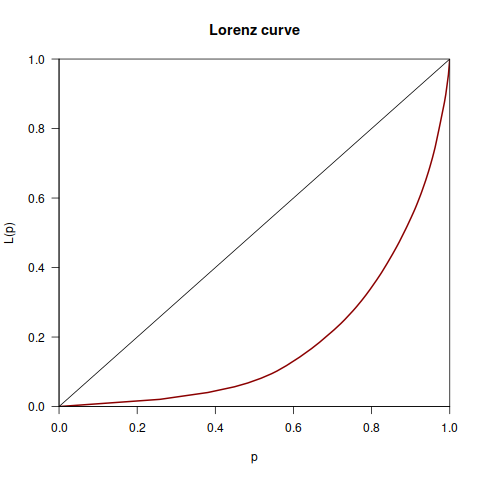

The file beside this chart, header and first rows:
Desenvolvedor, Data, Commits, Total
Bastien Nocera, 2002-07-01, 10, 3657
Bastien Nocera, 2002-08-01, 40, 3657
Bastien Nocera, 2002-09-01, 4, 3657
James Willcox, 2002-09-01, 2, 3657
Bastien Nocera, 2002-10-01, 30, 3657
Bastien Nocera, 2002-11-01, 36, 3657
Bastien Nocera, 2002-12-01, 24, 3657
Bastien Nocera, 2003-01-01, 69, 3657
Bastien Nocera, 2003-02-01, 44, 3657
Bastien Nocera, 2003-03-01, 29, 3657
Bastien Nocera, 2003-04-01, 56, 3657
Julien Moutte, 2003-04-01, 2, 3657
Bastien Nocera, 2003-05-01, 40, 3657
Julien Moutte, 2003-05-01, 4, 3657
Bastien Nocera, 2003-06-01, 26, 3657
Bastien Nocera, 2003-07-01, 30, 3657
Julien Moutte, 2003-07-01, 1, 3657
Bastien Nocera, 2003-08-01, 9, 3657
Bastien Nocera, 2003-09-01, 24, 3657
Frederic Crozat, 2003-09-01, 1, 3657
Julien Moutte, 2003-09-01, 1, 3657
Bastien Nocera, 2003-10-01, 34, 3657
Bastien Nocera, 2003-11-01, 12, 3657
Bastien Nocera, 2003-12-01, 9, 3657
Julien Moutte, 2003-12-01, 1, 3657
Bastien Nocera, 2004-01-01, 10, 3657
Jon Trowbridge, 2004-01-01, 2, 3657
Julien Moutte, 2004-01-01, 1, 3657
Bastien Nocera, 2004-02-01, 12, 3657
Julien Moutte, 2004-02-01, 2, 3657
Bastien Nocera, 2004-03-01, 18, 3657
Bastien Nocera, 2004-04-01, 23, 3657
Bastien Nocera, 2004-05-01, 8, 3657
Bastien Nocera, 2004-06-01, 12, 3657
Bastien Nocera, 2004-07-01, 17, 3657
Bastien Nocera, 2004-08-01, 2, 3657
Mark Mcloughlin, 2004-08-01, 1, 3657
Bastien Nocera, 2004-09-01, 20, 3657
Ronald Bultje, 2004-09-01, 1, 3657
Bastien Nocera, 2004-10-01, 24, 3657
Ronald Bultje, 2004-10-01, 12, 3657
Bastien Nocera, 2004-11-01, 21, 3657
Ronald Bultje, 2004-11-01, 12, 3657
Bastien Nocera, 2004-12-01, 20, 3657
Ronald Bultje, 2004-12-01, 4, 3657
Bastien Nocera, 2005-01-01, 36, 3657
Ronald Bultje, 2005-01-01, 21, 3657
Bastien Nocera, 2005-02-01, 16, 3657
Christian Fredrik Kalager Schaller, 2005-02-01, 1, 3657
Ronald Bultje, 2005-02-01, 3, 3657
Bastien Nocera, 2005-03-01, 50, 3657
Ronald Bultje, 2005-03-01, 13, 3657
Bastien Nocera, 2005-04-01, 25, 3657
Ronald Bultje, 2005-04-01, 8, 3657
Bastien Nocera, 2005-05-01, 15, 3657
Ronald Bultje, 2005-05-01, 3, 3657
Bastien Nocera, 2005-06-01, 8, 3657
Ronald Bultje, 2005-06-01, 1, 3657
Bastien Nocera, 2005-07-01, 28, 3657
Ronald Bultje, 2005-07-01, 10, 3657
... 234 more rows
